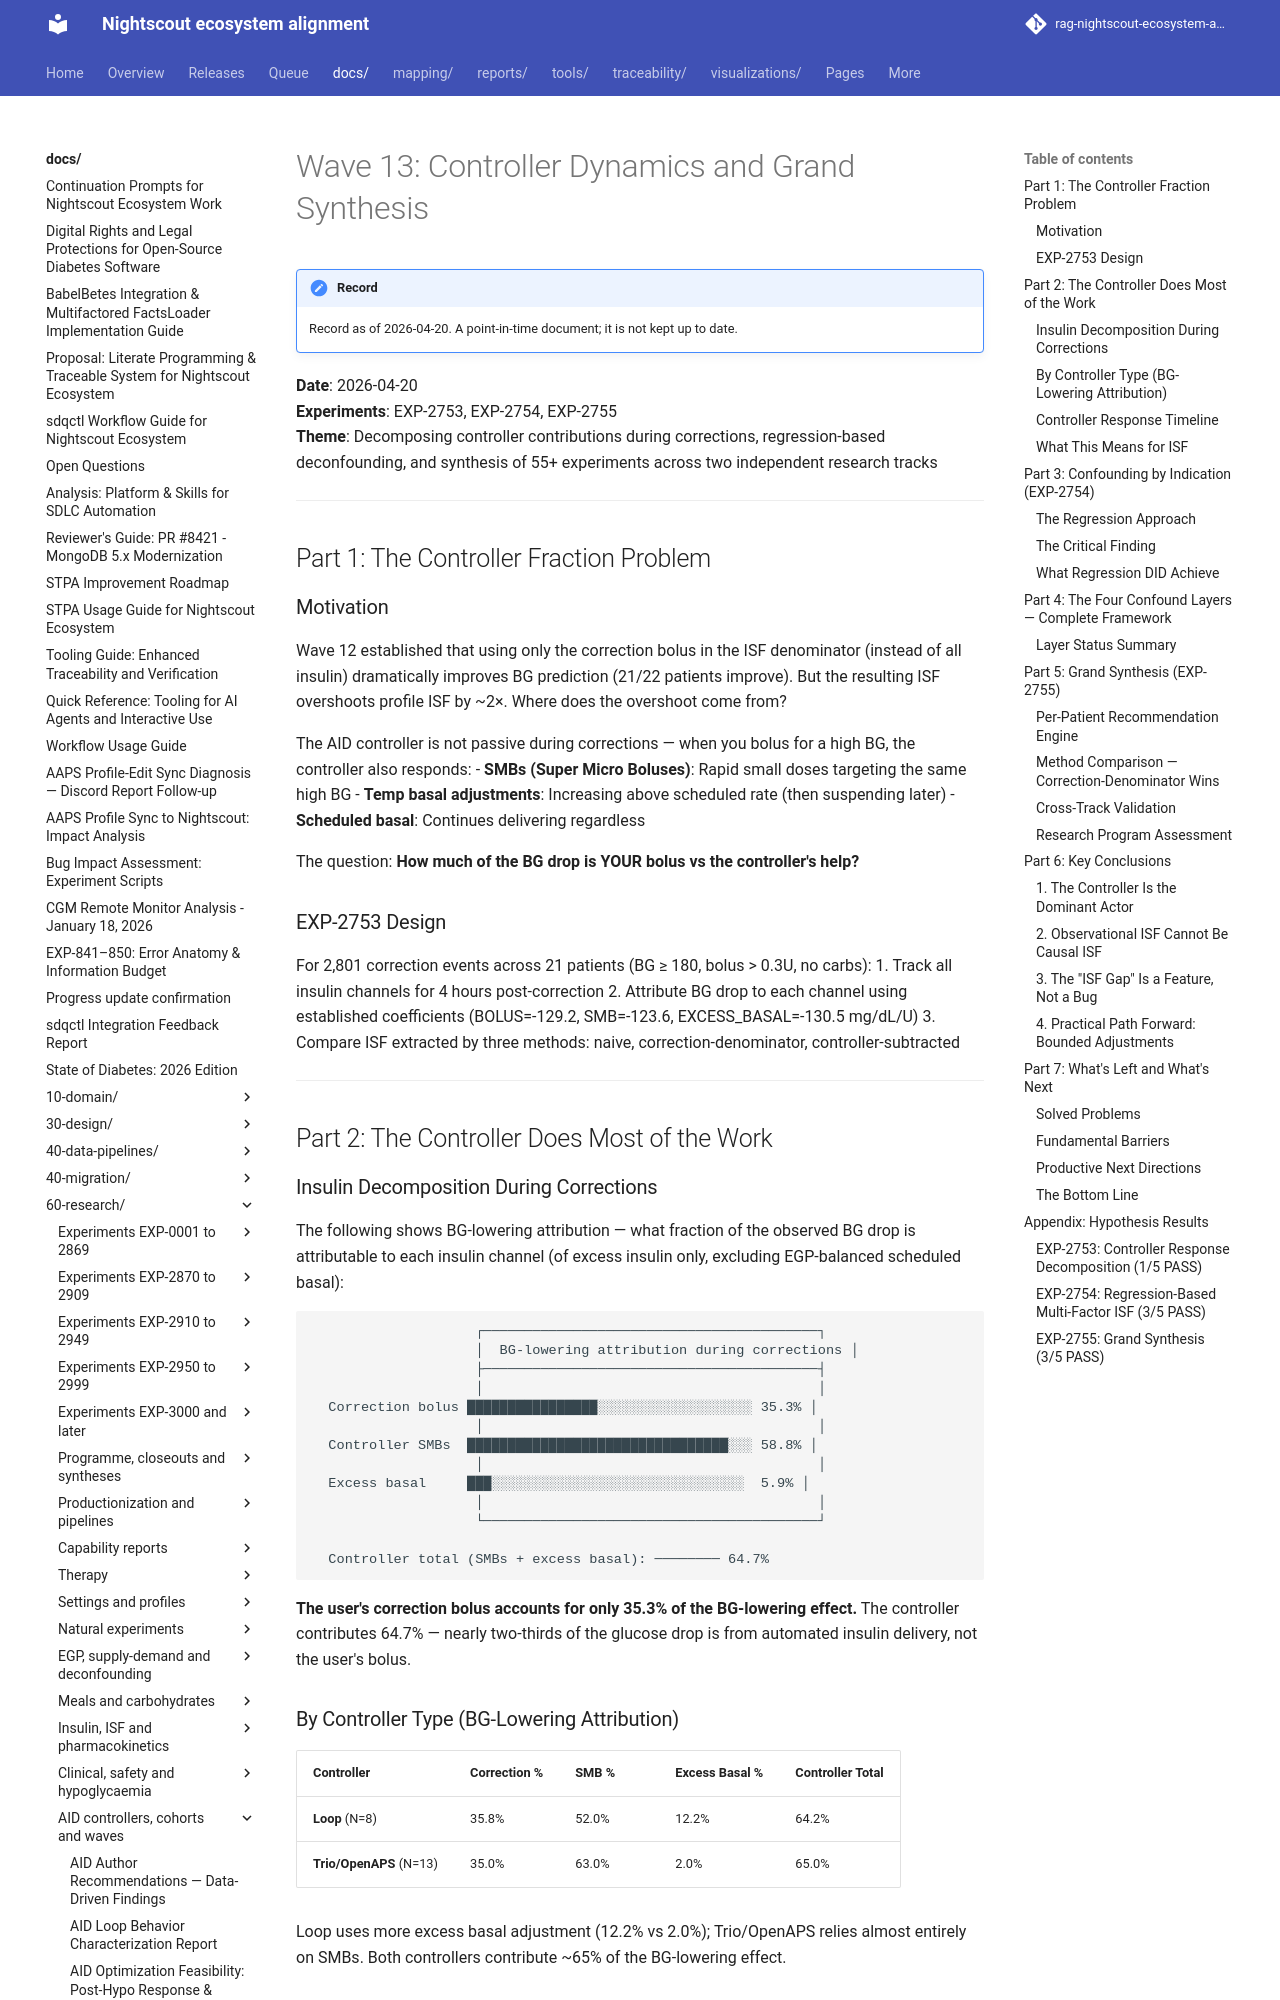

repository: bewest/rag-nightscout-ecosystem-alignment · page: docs/60-research/wave13-controller-dynamics-report-2026-04-20.html · generator: mkdocs

# Wave 13: Controller Dynamics and Grand Synthesis

**Date**: 2026-04-20  
**Experiments**: EXP-2753, EXP-2754, EXP-2755  
**Theme**: Decomposing controller contributions during corrections, regression-based deconfounding, and synthesis of 55+ experiments across two independent research tracks

---

## Part 1: The Controller Fraction Problem

### Motivation

Wave 12 established that using only the correction bolus in the ISF denominator (instead of all insulin) dramatically improves BG prediction (21/22 patients improve). But the resulting ISF overshoots profile ISF by ~2×. Where does the overshoot come from?

The AID controller is not passive during corrections — when you bolus for a high BG, the controller also responds:
- **SMBs (Super Micro Boluses)**: Rapid small doses targeting the same high BG
- **Temp basal adjustments**: Increasing above scheduled rate (then suspending later)
- **Scheduled basal**: Continues delivering regardless

The question: **How much of the BG drop is YOUR bolus vs the controller's help?**

### EXP-2753 Design

For 2,801 correction events across 21 patients (BG ≥ 180, bolus > 0.3U, no carbs):
1. Track all insulin channels for 4 hours post-correction
2. Attribute BG drop to each channel using established coefficients (BOLUS=-129.2, SMB=-123.6, EXCESS_BASAL=-130.5 mg/dL/U)
3. Compare ISF extracted by three methods: naive, correction-denominator, controller-subtracted

---

## Part 2: The Controller Does Most of the Work

### Insulin Decomposition During Corrections

The following shows BG-lowering attribution — what fraction of the observed BG drop is attributable to each insulin channel (of excess insulin only, excluding EGP-balanced scheduled basal):

```
                    ┌─────────────────────────────────────────┐
                    │  BG-lowering attribution during corrections │
                    ├─────────────────────────────────────────┤
                    │                                         │
  Correction bolus ████████████████░░░░░░░░░░░░░░░░░░░ 35.3% │
                    │                                         │
  Controller SMBs  ████████████████████████████████░░░ 58.8% │
                    │                                         │
  Excess basal     ███░░░░░░░░░░░░░░░░░░░░░░░░░░░░░░░  5.9% │
                    │                                         │
                    └─────────────────────────────────────────┘
                    
  Controller total (SMBs + excess basal): ──────── 64.7%
```

**The user's correction bolus accounts for only 35.3% of the BG-lowering effect.** The controller contributes 64.7% — nearly two-thirds of the glucose drop is from automated insulin delivery, not the user's bolus.
